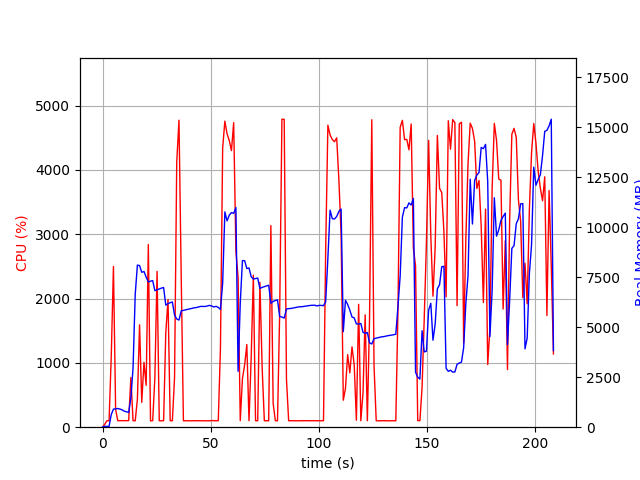

The table this chart was drawn from, first rows:
elapsed_time, nproc, cpu, mem_real, mem_virtual
3.337860107421875e-05, 1, 0.0, 8.848, 2203
1.006, 1, 44.7, 40.87, 612.1
2.014, 1, 100.3, 40.87, 612.1
3.021, 1, 100.3, 40.87, 612.1
4.027, 1, 1097, 632.8, 4559
5.042, 1, 2498, 904.5, 4864
6.049, 1, 275.1, 915.8, 4894
7.057, 1, 101.2, 935.5, 4946
8.064, 1, 102.3, 906, 4946
9.072, 1, 101.2, 863.4, 4946
10.08, 1, 102.2, 801.1, 4946
11.09, 1, 101.2, 770.3, 4946
12.1, 1, 102.3, 739.8, 4978
13.1, 1, 772.7, 1468, 7636
14.11, 1, 101.3, 2950, 21102
15.12, 1, 100.2, 6641, 21102
16.13, 1, 433.0, 8107, 21182
17.13, 1, 1592, 8081, 21182
18.14, 1, 385.9, 7747, 21182
19.17, 1, 1009, 7787, 21182
20.18, 1, 650.9, 7503, 21182
21.19, 1, 2840, 7269, 21182
22.2, 1, 99.3, 7300, 21182
23.2, 1, 101.3, 7332, 21182
24.21, 1, 770.0, 6829, 21182
25.23, 1, 2423, 6870, 21182
26.24, 1, 100.2, 6911, 21182
27.25, 1, 99.3, 6955, 21182
28.26, 1, 101.3, 6985, 21182
29.26, 1, 1470, 6104, 21182
30.3, 1, 1985, 6179, 21182
31.31, 1, 100.2, 6224, 21182
32.31, 1, 101.3, 6263, 21182
33.32, 1, 770.7, 5608, 21182
34.33, 1, 4121, 5413, 21182
35.37, 1, 4772, 5357, 21182
36.41, 1, 2319, 5818, 21362
37.42, 1, 99.2, 5844, 21362
38.43, 1, 101.3, 5865, 21362
39.44, 1, 99.3, 5891, 21362
40.44, 1, 100.3, 5919, 21362
41.45, 1, 99.4, 5947, 21362
42.46, 1, 101.2, 5970, 21362
43.46, 1, 100.3, 5985, 21362
44.47, 1, 100.3, 6013, 21362
45.48, 1, 100.3, 6041, 21362
46.49, 1, 101.1, 6037, 21362
47.5, 1, 101.1, 6038, 21362
48.51, 1, 100.0, 6064, 21362
49.51, 1, 99.1, 6092, 21362
50.52, 1, 103.1, 6059, 21362
51.53, 1, 101.0, 6014, 21362
52.54, 1, 100.1, 6042, 21362
53.55, 1, 101.0, 5992, 21362
54.56, 1, 1240, 5890, 21362
55.58, 1, 4338, 7200, 21973
56.6, 1, 4758, 10766, 23261
57.62, 1, 4560, 10318, 23829
58.63, 1, 4458, 10605, 23829
59.64, 1, 4300, 10733, 23995
... 147 more rows
